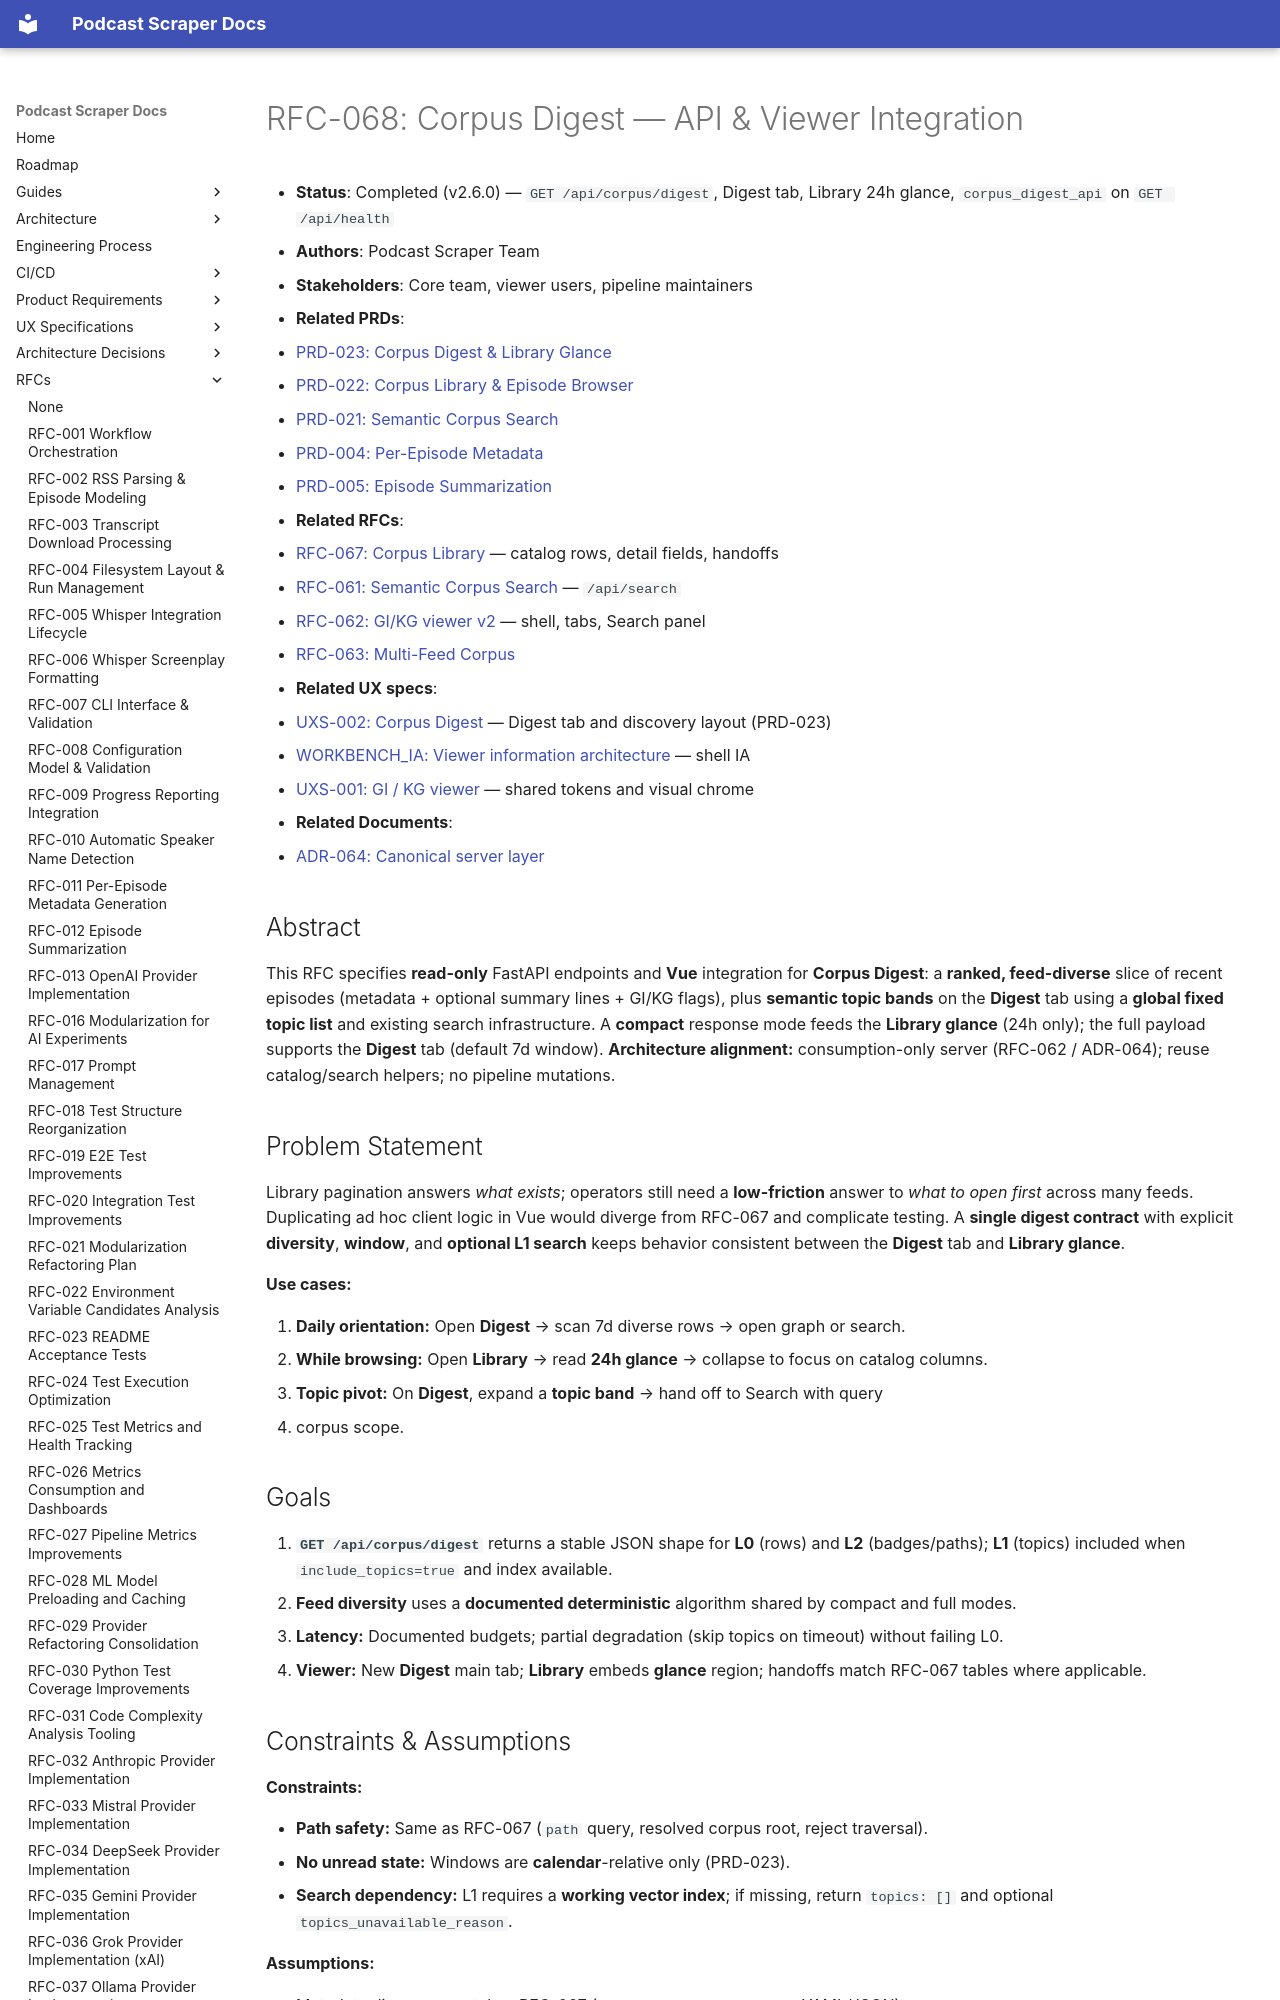

repository: chipi/podcast_scraper · page: rfc/RFC-068-corpus-digest-api-viewer/index.html · generator: mkdocs

# RFC-068: Corpus Digest — API & Viewer Integration

- **Status**: Completed (v2.6.0) — `GET /api/corpus/digest`, Digest tab, Library 24h glance, `corpus_digest_api` on `GET /api/health`
- **Authors**: Podcast Scraper Team
- **Stakeholders**: Core team, viewer users, pipeline maintainers
- **Related PRDs**:
  - [PRD-023: Corpus Digest & Library Glance](../prd/PRD-023-corpus-digest-recap.md)
  - [PRD-022: Corpus Library & Episode Browser](../prd/PRD-022-corpus-library-episode-browser.md)
  - [PRD-021: Semantic Corpus Search](../prd/PRD-021-semantic-corpus-search.md)
  - [PRD-004: Per-Episode Metadata](../prd/PRD-004-metadata-generation.md)
  - [PRD-005: Episode Summarization](../prd/PRD-005-episode-summarization.md)
- **Related RFCs**:
  - [RFC-067: Corpus Library](RFC-067-corpus-library-api-viewer.md) — catalog rows, detail
    fields, handoffs
  - [RFC-061: Semantic Corpus Search](RFC-061-semantic-corpus-search.md) — `/api/search`
  - [RFC-062: GI/KG viewer v2](RFC-062-gi-kg-viewer-v2.md) — shell, tabs, Search panel
  - [RFC-063: Multi-Feed Corpus](RFC-063-multi-feed-corpus-append-resume.md)
- **Related UX specs**:
  - [UXS-002: Corpus Digest](../uxs/UXS-002-corpus-digest.md) — Digest tab and discovery layout (PRD-023)
  - [WORKBENCH_IA: Viewer information architecture](../uxs/WORKBENCH_IA.md) — shell IA
  - [UXS-001: GI / KG viewer](../uxs/UXS-001-workbench.md) — shared tokens and visual chrome
- **Related Documents**:
  - [ADR-064: Canonical server layer](../adr/ADR-064-canonical-server-layer-with-feature-flagged-routes.md)

## Abstract

This RFC specifies **read-only** FastAPI endpoints and **Vue** integration for **Corpus
Digest**: a **ranked, feed-diverse** slice of recent episodes (metadata + optional summary
lines + GI/KG flags), plus **semantic topic bands** on the **Digest** tab using a **global
fixed topic list** and existing search infrastructure. A **compact** response mode feeds
the **Library glance** (24h only); the full payload supports the **Digest** tab (default
7d window). **Architecture alignment:** consumption-only server (RFC-062 / ADR-064); reuse
catalog/search helpers; no pipeline mutations.

## Problem Statement

Library pagination answers *what exists*; operators still need a **low-friction** answer to
*what to open first* across many feeds. Duplicating ad hoc client logic in Vue would
diverge from RFC-067 and complicate testing. A **single digest contract** with explicit
**diversity**, **window**, and **optional L1 search** keeps behavior consistent between the
**Digest** tab and **Library glance**.

**Use cases:**

1. **Daily orientation:** Open **Digest** → scan 7d diverse rows → open graph or search.
2. **While browsing:** Open **Library** → read **24h glance** → collapse to focus on
   catalog columns.
3. **Topic pivot:** On **Digest**, expand a **topic band** → hand off to Search with query
   + corpus scope.

## Goals

1. **`GET /api/corpus/digest`** returns a stable JSON shape for **L0** (rows) and **L2**
   (badges/paths); **L1** (topics) included when `include_topics=true` and index
   available.
2. **Feed diversity** uses a **documented deterministic** algorithm shared by compact and
   full modes.
3. **Latency:** Documented budgets; partial degradation (skip topics on timeout) without
   failing L0.
4. **Viewer:** New **Digest** main tab; **Library** embeds **glance** region; handoffs
   match RFC-067 tables where applicable.
